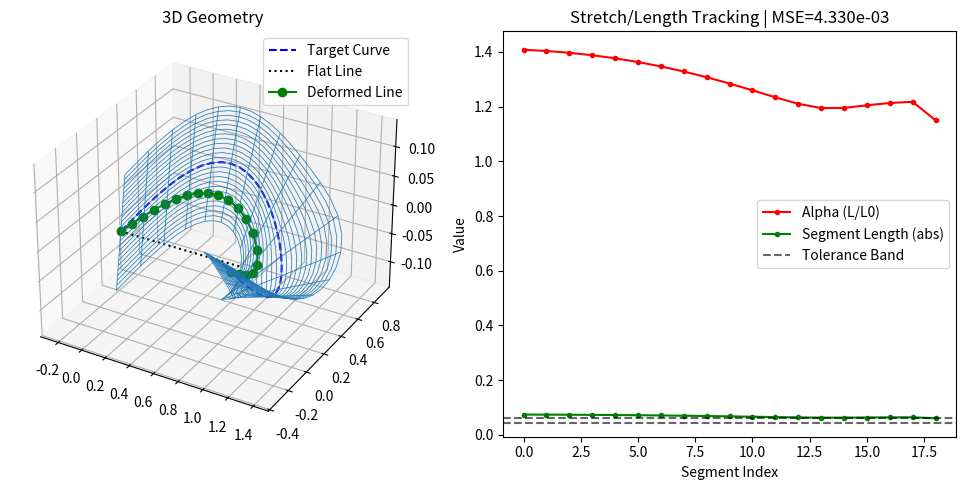

Source code (Python):
# revised_relax_function_3D.py

import numpy as np
import matplotlib.pyplot as plt
from mpl_toolkits.mplot3d import Axes3D


# ---------------- Core Helpers ---------------- #

def _closest_point_on_segment(a, b, p):
    """Return closest point to p on segment ab in 3D."""
    ab = b - a
    denom = np.dot(ab, ab) + 1e-12
    t = np.dot(p - a, ab) / denom
    t = np.clip(t, 0.0, 1.0)
    return a + t * ab


def closest_point_on_polyline(poly, p):
    """Return closest point on polyline to point p in 3D."""
    best, best_d2 = None, np.inf
    for i in range(len(poly) - 1):
        q = _closest_point_on_segment(poly[i], poly[i + 1], p)
        d2 = np.sum((q - p) ** 2)
        if d2 < best_d2:
            best_d2, best = d2, q
    return best


def get_lengths_and_alpha(deformed_list, L0):
    pts = np.array(deformed_list)
    seg = pts[1:] - pts[:-1]
    L = np.linalg.norm(seg, axis=1)  # absolute lengths
    alpha = L / L0                   # normalized stretch factors
    return L, alpha


def get_LSM_quality(deformed_list, target_curve):
    """Compute mean squared error distance to target curve."""
    pts = np.array(deformed_list)
    tgt = np.array(target_curve)
    errs = []
    for p in pts:
        q = closest_point_on_polyline(tgt, p)
        errs.append(np.sum((q - p) ** 2))
    return float(np.mean(errs))


# ---------------- Relaxation ---------------- #

def relax_to_curve(target_curve, flat_line, max_iters=2000, step_size=0.01, tol=1e-6,
                   k=1.0, length_tol=0.1, lock_x=False, length_method='spring'):
    """
    Relax 3D polyline to match target curve, with link length constraints.
    """
    target = np.array(target_curve)
    flat_line = np.array(flat_line)
    current = flat_line.copy()
    T, cum, Ltot = build_arclength_map(target)   
    n = len(current)
    L0 = np.linalg.norm(flat_line[-1] - flat_line[0]) / (n - 1)  # rest length
    Lmin = (1 - length_tol) * L0
    Lmax = (1 + length_tol) * L0

    for it in range(max_iters):
        prev = current.copy()

        if lock_x:
            current[1:-1, 0] = flat_line[1:-1, 0]

        # Step 1 (arclength-mapped): move each node toward the target point
        # at the same normalized arclength position.
        for i in range(1, n ):
            u = i / (n )                # normalized node index in [0,1]
            s = u * Ltot                   # target arclength
            t = point_on_polyline_by_arclength(T, cum, s)
            direction = t - current[i]
            current[i] += step_size * direction

        # Step 2: enforce length constraints
        if length_method == 'spring':
            current = _enforce_lengths_spring(current, L0, k)
        elif length_method == 'relu':
            current = _enforce_lengths_relu(current, Lmin, Lmax)
        elif length_method == 'hybrid':
            current = _enforce_lengths_spring(current, L0, k)
            current = _enforce_lengths_relu(current, Lmin, Lmax)

        # Convergence check
        avg_move = np.mean(np.linalg.norm(current - prev, axis=1))
        if avg_move < tol:
            print(f"Converged in {it+1} iterations")
            break

    return [tuple(p) for p in current], L0


def _enforce_lengths_spring(current, L0, k):
    n = len(current)
    forces = np.zeros_like(current)
    for i in range(n - 1):
        seg = current[i + 1] - current[i]
        length = np.linalg.norm(seg)
        if length > 1e-12:
            u = seg / length
            f = k * (length - L0) * u
            if i > 0:
                forces[i] += f
            if i < n - 2:
                forces[i + 1] -= f
    current[1:-1] += forces[1:-1]
    return current


def _enforce_lengths_relu(current, Lmin, Lmax):
    n = len(current)
    for i in range(n - 1):
        seg = current[i + 1] - current[i]
        length = np.linalg.norm(seg)
        if length > 1e-12:
            target_len = np.clip(length, Lmin, Lmax)
            delta = (target_len - length) / 2.0
            u = seg / length
            if i > 0:
                current[i] -= delta * u
            if i < n - 2:
                current[i + 1] += delta * u
            if i == 0:
                current[i + 1] = current[i] + target_len * u
            elif i == n - 2:
                current[i] = current[i + 1] - target_len * u
    return current
def ribbon_from_curve(x, y, z, sheet_width=0.4, n_strips=35, translate=(0.0, 0.0, 0.0), twist_per_width=0.0):
    """
    Build a ribbon 'sheet' by offsetting the curve along an in-plane normal.
    Returns X, Y, Z of shape (n_strips, N) to use with plot_wireframe/plot_surface.
    """
    x = np.asarray(x); y = np.asarray(y); z = np.asarray(z)

    # tangent in XY and corresponding in-plane normal
    tx = np.gradient(x);  ty = np.gradient(y)
    tlen = np.hypot(tx, ty) 
    nx = -ty / tlen;       ny = tx / tlen

    v = np.linspace(-sheet_width/2, sheet_width/2, n_strips)  # lateral offsets
    X = x[None, :] + np.outer(v, nx)
    Y = y[None, :] + np.outer(v, ny)
    Z = z[None, :] + twist_per_width * np.outer(v, np.ones_like(z))

    # translate whole sheet for nicer composition
    X += translate[0]; Y += translate[1]; Z += translate[2]
    return X, Y, Z
def build_arclength_map(target):
    T = np.asarray(target, float)
    seg = T[1:] - T[:-1]
    lens = np.linalg.norm(seg, axis=1)
    cum = np.concatenate([[0.0], np.cumsum(lens)])
    Ltot = cum[-1]
    return T, cum, Ltot

def point_on_polyline_by_arclength(T, cum, s):
    # find segment where cum[j] <= s <= cum[j+1]
    j = np.searchsorted(cum, s, side='right') - 1
    j = max(0, min(j, len(T)-2))
    seg_len = cum[j+1] - cum[j]
    if seg_len < 1e-12:
        return T[j]
    t = (s - cum[j]) / seg_len
    return (1 - t) * T[j] + t * T[j+1]

# ---------------- Example Usage ---------------- #

if __name__ == "__main__":
    # 3D target curve: simple arc in x-y, with small z twist
    num_points_target = 35
    theta = np.linspace(0, np.pi, num_points_target)
    x_t = np.sin(theta*0.7) 
    y_t = np.sin(theta) * 0.5
    z_t = 0.1 * np.sin(2*theta)  # some 3D variation
    target_curve = list(zip(x_t, y_t, z_t))

    # Flat line in 3D (straight along x-axis)
    num_points = 20
    x_f = np.linspace(0, 1, num_points)
    y_f = np.zeros(num_points)
    z_f = np.zeros(num_points)
    flat_line = list(zip(x_f, y_f, z_f))

    # Relaxation
    deformed, L0 = relax_to_curve(target_curve, flat_line, k=0.3,
                                  length_method='relu', length_tol=0.15)
    L, alpha = get_lengths_and_alpha(deformed, L0)
    mse = get_LSM_quality(deformed, target_curve)

    # --- Visualization --- #
    deformed_np = np.array(deformed)
    target_np = np.array(target_curve)
    flat_np = np.array(flat_line)

    fig = plt.figure(figsize=(10, 5))

    # 3D geometry
    ax3d = fig.add_subplot(121, projection='3d')

    # --- Target sheet (add this) ---
    Xs, Ys, Zs = ribbon_from_curve(
        target_np[:, 0], target_np[:, 1], target_np[:, 2],
        sheet_width=0.8,        # adjust width
        n_strips=25,            # adjust line density
        translate=(0.0, 0.0, 0.0),  # shift if needed
        twist_per_width=0.1     # 0 for flat sheet
    )
    ax3d.plot_wireframe(Xs, Ys, Zs, linewidth=0.6, rstride=1, cstride=2, alpha=0.9)

    # Existing curves
    ax3d.plot(target_np[:, 0], target_np[:, 1], target_np[:, 2], 'b--', label='Target Curve')
    ax3d.plot(flat_np[:, 0], flat_np[:, 1], flat_np[:, 2], 'k:', label='Flat Line')
    ax3d.plot(deformed_np[:, 0], deformed_np[:, 1], deformed_np[:, 2], 'go-', label='Deformed Line')
    ax3d.set_title("3D Geometry")
    ax3d.legend()

    # Alpha & Lengths
    ax2d = fig.add_subplot(122)
    idx = np.arange(len(L))
    ax2d.plot(idx, alpha, 'r.-', label='Alpha (L/L0)')
    ax2d.plot(idx, L, 'g.-', label='Segment Length (abs)')
    ax2d.axhline(L0 * (1 - 0.15), color='k', linestyle='--', alpha=0.6, label='Tolerance Band')
    ax2d.axhline(L0 * (1 + 0.15), color='k', linestyle='--', alpha=0.6)
    ax2d.set_title(f"Stretch/Length Tracking | MSE={mse:.3e}")
    ax2d.set_xlabel("Segment Index")
    ax2d.set_ylabel("Value")
    ax2d.legend()

    plt.tight_layout()
    plt.show()
